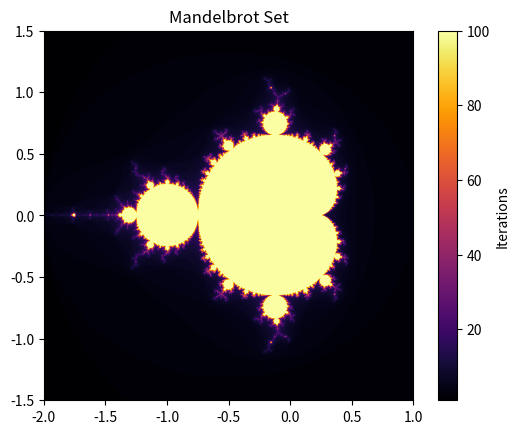

Recreate this plot in Python.
import time
import matplotlib.pyplot as plt
import statistics
import numpy as np


"""
Mandelbrot Set Generator
Author : [ Simon Bræck Christensen ]
Course : Numerical Scientific Computing 2026
"""

def compute_mandelbrot_numpy(max_iter, width, height, x_min = -2, x_max = 1, y_min = -1.5, y_max = 1.5):
    # Create the complex grid
    x = np.linspace(x_min, x_max, width)
    y = np.linspace(y_min, y_max, height)

    X, Y = np.meshgrid(x, y)
    C = X + 1j * Y

    # Initialize Z and M
    Z = np.zeros_like(C, dtype=np.complex128)   
    M = np.zeros(C.shape, dtype=int)            

    for n in range(max_iter):
        mask = np.abs(Z) <= 2
        if not mask.any():
            break
        Z[mask] = Z[mask]**2 + C[mask]
        M[mask] += 1

    return M



def benchmark(func, *args, n_runs=3):
    """Time func, return median runtime and result."""
    times = []

    for _ in range(n_runs):
        t0 = time.perf_counter()
        result = func(*args)
        times.append(time.perf_counter() - t0)

    median_t = statistics.median(times)
    print(
        f"Median: {median_t:.4f}s "
        f"(min={min(times):.4f}, max={max(times):.4f})"
    )

    return median_t, result


# Main execution
if __name__ == "__main__":   

    t, M = benchmark(compute_mandelbrot_numpy,100, 1024, 1024, n_runs=3)
    plt.imshow(M, cmap="inferno", extent=(-2, 1, -1.5, 1.5))
    plt.colorbar(label="Iterations")
    plt.title("Mandelbrot Set")
    plt.show()
